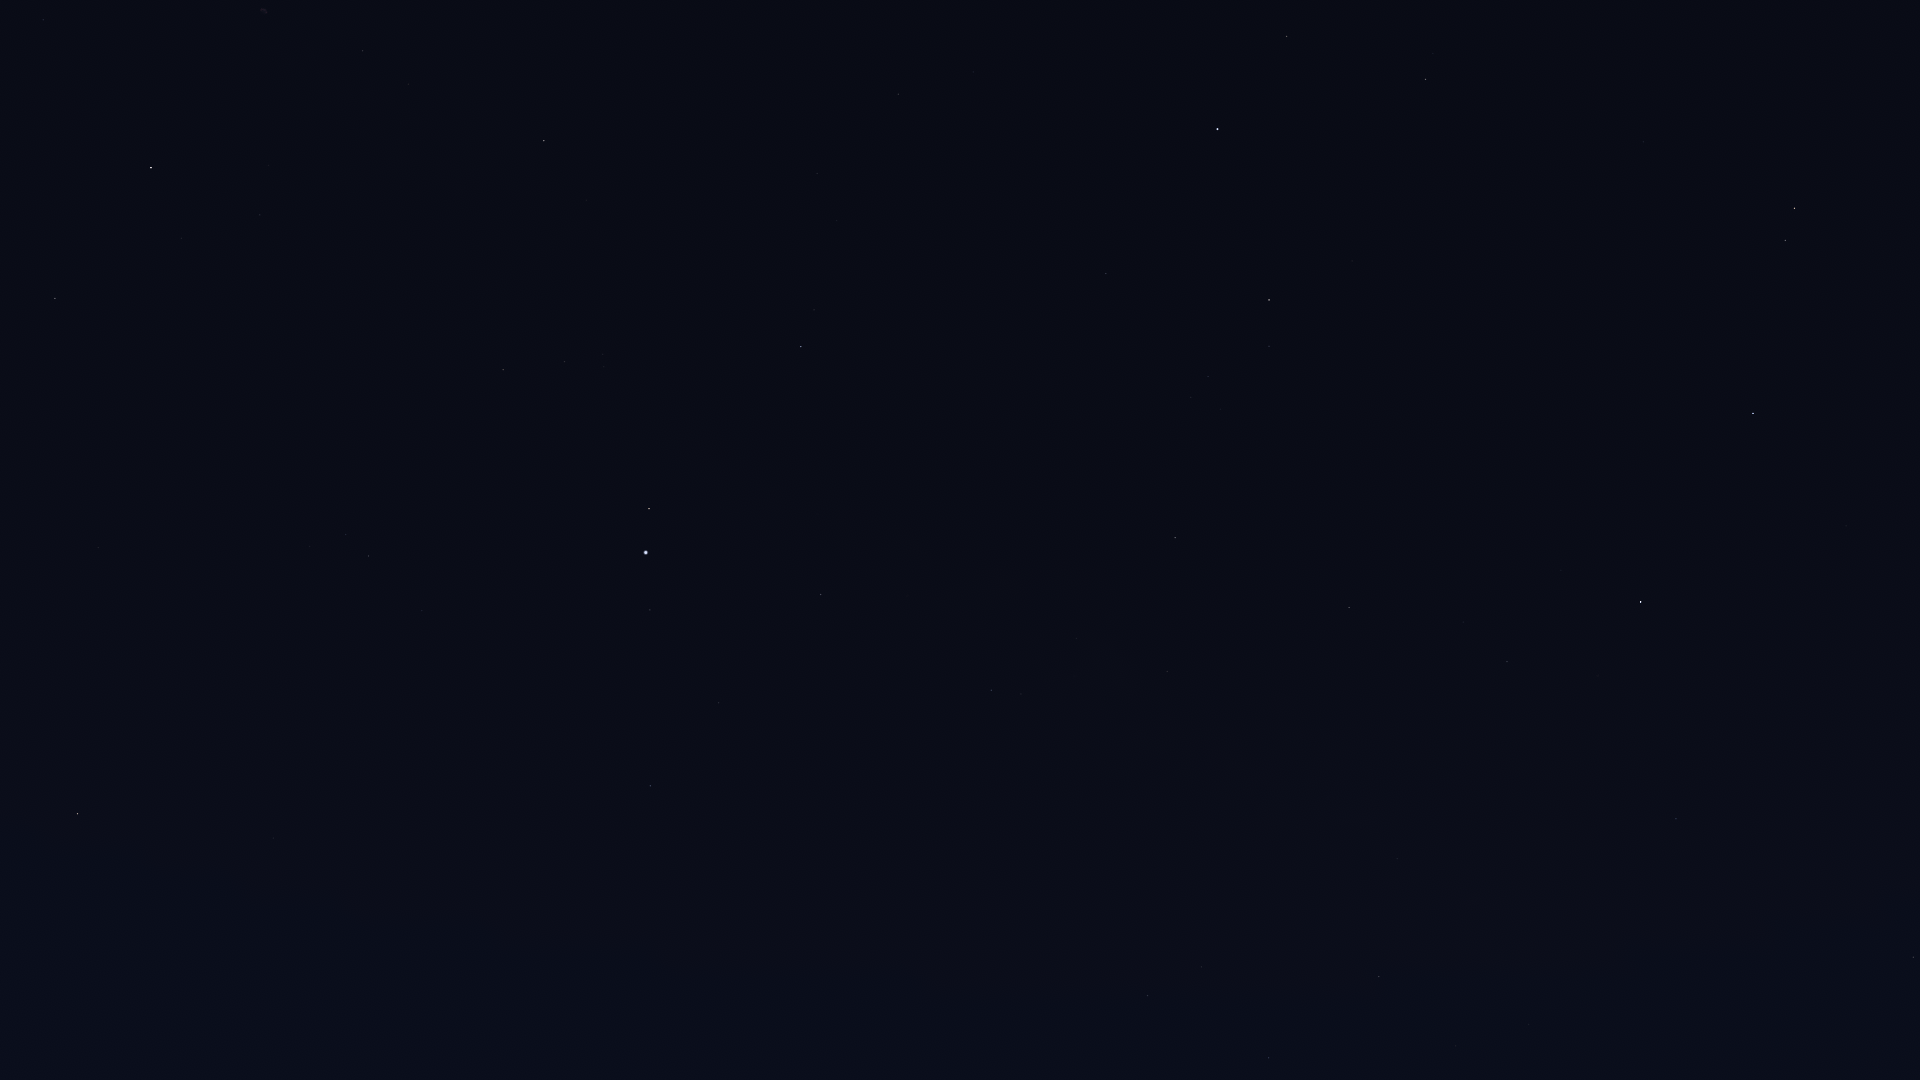

The data file committed next to this chart (first rows):
Star_ID, Name, X, Y
79593, Yed Prior, 1795, 208
79882, Yed Posterior, 1786, 240
80687, Timir, 1827, 450
80883, Marfik, 1644, 142
81022, Rosalíadecastro, 1633, 145
82396, Larawag, 1914, 957
82651, Mahsati, 1412, 18
83000, HIP 83000, 1426, 79
84012, Sabik, 1641, 602
84345, Rasalgethi, 1287, 36
84405, Guniibuu, 1723, 838
84880, HIP 84880, 1561, 570
85755, HIP 85755, 1622, 818
86032, Rasalhague, 1218, 129
86263, HIP 86263, 1507, 662
86565, HIP 86565, 1463, 622
86742, Cebalrai, 1269, 300
87072, HIP 87072, 1585, 933
88048, HIP 88048, 1349, 607
88414, Pincoya, 1522, 981
88635, Alnasl, 1529, 1024
88670, HIP 88670, 1301, 598
89341, Polis, 1397, 859
89931, Kaus Media, 1456, 1046
90004, Alasia, 1267, 705
90441, HIP 90441, 1116, 496
90496, Kaus Borealis, 1379, 976
90595, HIP 90595, 1260, 773
91117, HIP 91117, 1167, 671
92175, HIP 92175, 1077, 638
92202, HIP 92202, 1085, 657
92761, Ainalrami, 1235, 989
92814, HIP 92814, 1156, 857
92855, Nunki, 1269, 1058
92895, Kaveh, 944, 497
92946, Alya, 943, 499
93085, HIP 93085, 1202, 967
93683, HIP 93683, 1178, 996
93747, Okab, 801, 347
94141, Albaldah, 1148, 995
94645, Gumala, 1157, 1068
94820, HIP 94820, 1090, 977
95124, Belel, 1127, 1072
95168, HIP 95168, 1060, 967
95771, Anser, 586, 200
95947, Albireo, 544, 141
96078, Uruk, 655, 364
96757, Sham, 603, 354
96837, HIP 96837, 604, 367
97278, Tarazed, 649, 509
97365, HIP 97365, 565, 362
97649, Altair, 646, 552
97938, Libertas, 634, 569
98036, Alshain, 650, 610
98110, HIP 98110, 363, 51
98337, HIP 98337, 503, 370
98543, HIP 98543, 412, 211
98920, HIP 98920, 469, 375
99711, Phoenicia, 638, 794
99894, Chechia, 572, 697
... 15 more rows
